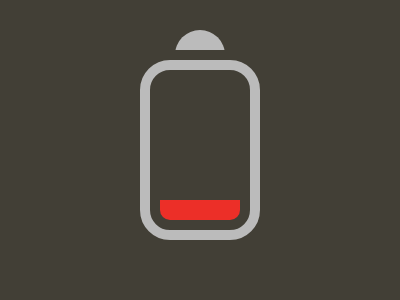

Give the HTML and CSS whose rendering is this image.

<div class="battery">
  <div class="cap">
    <div class="circle"></div>
  </div>
  <div class="can">
    <div class="power"></div>
  </div>
</div>
<style>
  body {
    background: #423f36;
    display: flex;
    justify-content: center;
    align-items: center;
  }

  .battery {
    display: grid;
    justify-items: center;
    gap: 10px;
    margin-bottom: 30px;
  }

  .cap {
    height: 20px;
    width: 50px;
    overflow: hidden;
  }

  .circle {
    width: 50px;
    aspect-ratio: 1;
    border-radius: 50%;
    background: #bbbbbb;
  }

  .can {
    width: 80px;
    height: 140px;
    border: 10px solid #bbbbbb;
    border-radius: 30px;
    padding: 10px;
    align-content: end;
  }

  .power {
    background: #ec2f28;
    height: 20px;
    border-radius: 0 0 10px 10px;
  }
</style>
